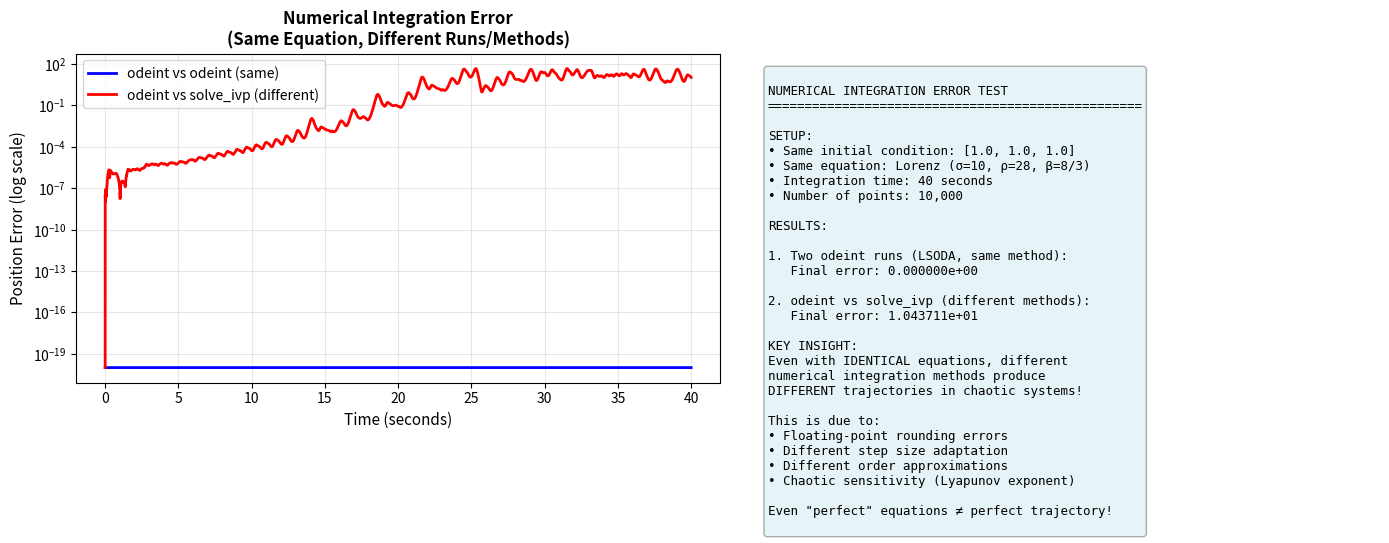

The matplotlib source for this figure: (Note: this script raises an exception after producing the figure.)
"""
Test: Even with PERFECT equations, does numerical integration produce errors?
Compare two integrations with IDENTICAL equations but different numerical methods
"""

import numpy as np
from scipy.integrate import odeint, solve_ivp
import matplotlib.pyplot as plt

def lorenz_true(state, t, sigma=10, rho=28, beta=8/3):
    """Theoretical Lorenz equations"""
    x, y, z = state
    dx_dt = sigma * (y - x)
    dy_dt = x * (rho - z) - y
    dz_dt = x * y - beta * z
    return [dx_dt, dy_dt, dz_dt]

def lorenz_true_ivp(t, state, sigma=10, rho=28, beta=8/3):
    """Same equations for solve_ivp (different argument order)"""
    x, y, z = state
    dx_dt = sigma * (y - x)
    dy_dt = x * (rho - z) - y
    dz_dt = x * y - beta * z
    return [dx_dt, dy_dt, dz_dt]

# Initial condition
initial_state = [1.0, 1.0, 1.0]
t_span = 40
t = np.linspace(0, t_span, 10000)

print("="*80)
print("Testing: Do IDENTICAL equations produce IDENTICAL trajectories?")
print("="*80)

# Method 1: odeint (LSODA)
print("\nIntegrating with odeint (LSODA method)...")
traj1 = odeint(lorenz_true, initial_state, t)

# Method 2: odeint again (should be identical if deterministic)
print("Integrating with odeint again (same method)...")
traj2 = odeint(lorenz_true, initial_state, t)

# Method 3: solve_ivp with RK45
print("Integrating with solve_ivp (RK45 method)...")
sol = solve_ivp(lorenz_true_ivp, [0, t_span], initial_state,
                t_eval=t, method='RK45', rtol=1e-9, atol=1e-12)
traj3 = sol.y.T

# Calculate differences
diff_12 = np.sqrt(np.sum((traj1 - traj2)**2, axis=1))
diff_13 = np.sqrt(np.sum((traj1 - traj3)**2, axis=1))

print("\n" + "="*80)
print("Results:")
print("="*80)

print(f"\nDifference between two odeint runs (SAME method):")
print(f"  Max difference: {np.max(diff_12):.6e}")
print(f"  Mean difference: {np.mean(diff_12):.6e}")
print(f"  Final difference (t=40s): {diff_12[-1]:.6e}")

print(f"\nDifference between odeint and solve_ivp (DIFFERENT methods):")
print(f"  Max difference: {np.max(diff_13):.6e}")
print(f"  Mean difference: {np.mean(diff_13):.6e}")
print(f"  Final difference (t=40s): {diff_13[-1]:.6e}")

# Visualize
fig, axes = plt.subplots(1, 2, figsize=(14, 5))

# Plot 1: Difference over time
ax1 = axes[0]
ax1.semilogy(t, diff_12 + 1e-20, 'b-', linewidth=2, label='odeint vs odeint (same)')
ax1.semilogy(t, diff_13 + 1e-20, 'r-', linewidth=2, label='odeint vs solve_ivp (different)')
ax1.set_xlabel('Time (seconds)', fontsize=11)
ax1.set_ylabel('Position Error (log scale)', fontsize=11)
ax1.set_title('Numerical Integration Error\n(Same Equation, Different Runs/Methods)', fontweight='bold')
ax1.legend()
ax1.grid(True, alpha=0.3, which='both')

# Plot 2: Summary
ax2 = axes[1]
ax2.axis('off')

summary_text = f"""
NUMERICAL INTEGRATION ERROR TEST
{"="*50}

SETUP:
• Same initial condition: [1.0, 1.0, 1.0]
• Same equation: Lorenz (σ=10, ρ=28, β=8/3)
• Integration time: 40 seconds
• Number of points: 10,000

RESULTS:

1. Two odeint runs (LSODA, same method):
   Final error: {diff_12[-1]:.6e}

2. odeint vs solve_ivp (different methods):
   Final error: {diff_13[-1]:.6e}

KEY INSIGHT:
Even with IDENTICAL equations, different
numerical integration methods produce
DIFFERENT trajectories in chaotic systems!

This is due to:
• Floating-point rounding errors
• Different step size adaptation
• Different order approximations
• Chaotic sensitivity (Lyapunov exponent)

Even "perfect" equations ≠ perfect trajectory!
"""

ax2.text(0.05, 0.95, summary_text, transform=ax2.transAxes,
         fontsize=9, verticalalignment='top', family='monospace',
         bbox=dict(boxstyle='round', facecolor='lightblue', alpha=0.3))

plt.tight_layout()
plt.savefig('outputs/numerical_integration_error.png', dpi=300, bbox_inches='tight')
print(f"\n✅ Visualization saved to: outputs/numerical_integration_error.png")
print("="*80)
